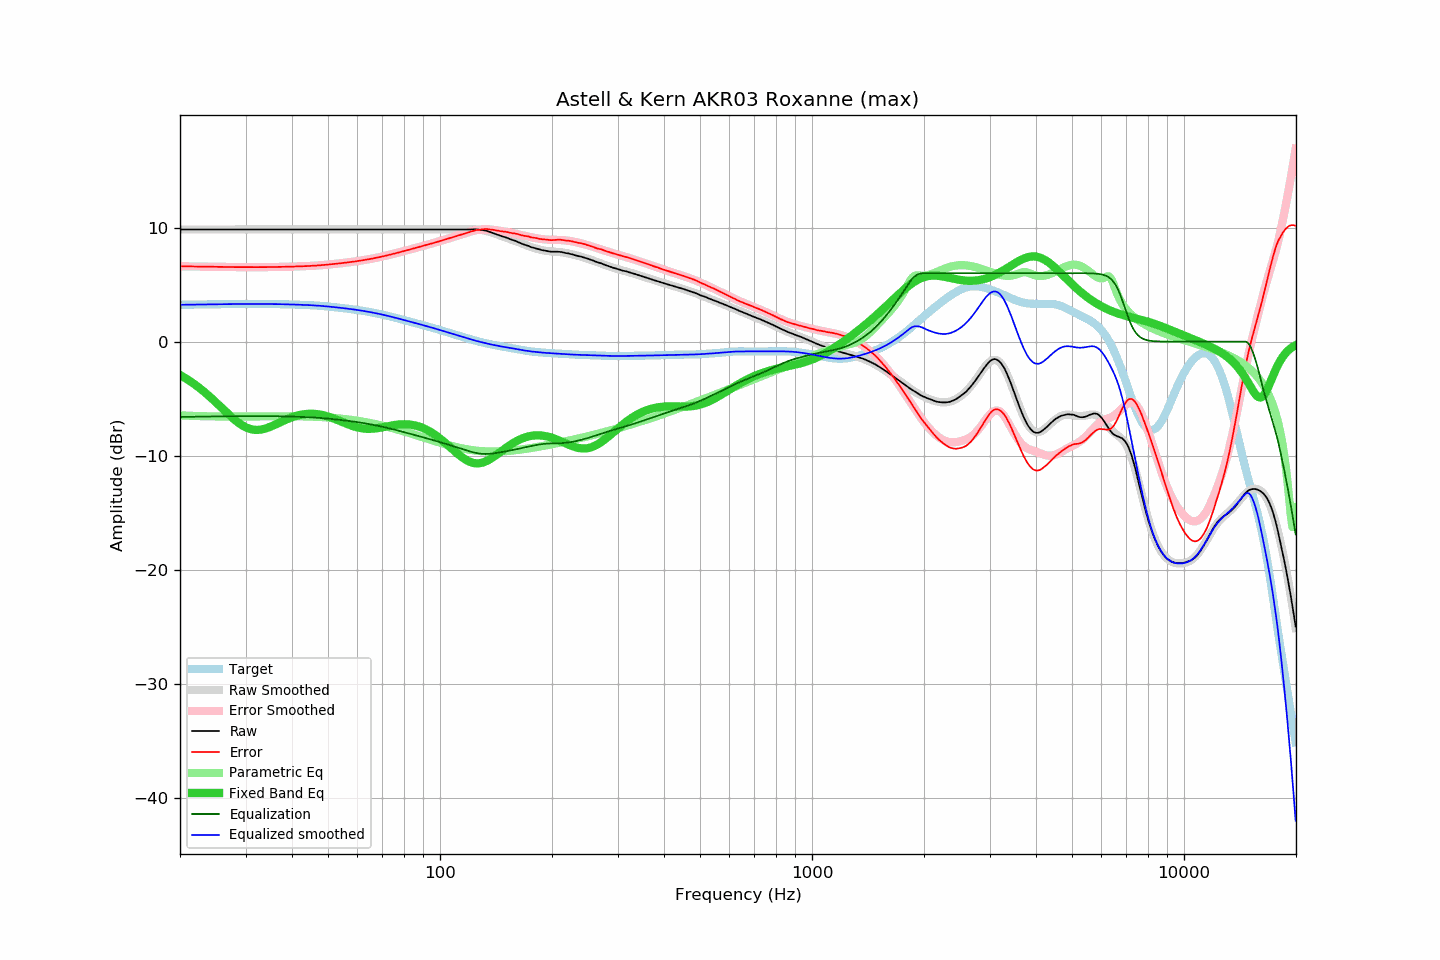

Source data for this figure (header and first rows):
frequency, raw, error, smoothed, error_smoothed, equalization, parametric_eq, equalized_raw, equalized_smoothed, target
20.00, 9.83, 6.60, 9.83, 6.60, -6.60, -2.93, 3.23, 3.23, 3.23
20.20, 9.83, 6.60, 9.83, 6.60, -6.60, -3.01, 3.23, 3.23, 3.23
20.40, 9.83, 6.60, 9.83, 6.60, -6.60, -3.09, 3.23, 3.23, 3.23
20.61, 9.83, 6.60, 9.83, 6.60, -6.60, -3.18, 3.23, 3.23, 3.23
20.81, 9.83, 6.59, 9.83, 6.59, -6.59, -3.26, 3.24, 3.24, 3.24
21.02, 9.83, 6.59, 9.83, 6.59, -6.59, -3.35, 3.24, 3.24, 3.24
21.23, 9.83, 6.59, 9.83, 6.59, -6.59, -3.45, 3.24, 3.24, 3.24
21.44, 9.83, 6.59, 9.83, 6.59, -6.59, -3.54, 3.24, 3.24, 3.24
21.66, 9.83, 6.58, 9.83, 6.58, -6.58, -3.64, 3.24, 3.24, 3.25
21.87, 9.83, 6.58, 9.83, 6.58, -6.58, -3.74, 3.25, 3.25, 3.25
22.09, 9.83, 6.58, 9.83, 6.58, -6.58, -3.84, 3.25, 3.25, 3.25
22.31, 9.83, 6.58, 9.83, 6.58, -6.58, -3.95, 3.25, 3.25, 3.25
22.54, 9.83, 6.58, 9.83, 6.58, -6.58, -4.06, 3.25, 3.25, 3.25
22.76, 9.83, 6.57, 9.83, 6.57, -6.57, -4.17, 3.26, 3.26, 3.25
22.99, 9.83, 6.57, 9.83, 6.57, -6.57, -4.28, 3.26, 3.26, 3.26
23.22, 9.83, 6.57, 9.83, 6.57, -6.57, -4.40, 3.26, 3.26, 3.26
23.45, 9.83, 6.57, 9.83, 6.57, -6.57, -4.52, 3.26, 3.26, 3.26
23.69, 9.83, 6.57, 9.83, 6.57, -6.57, -4.64, 3.26, 3.26, 3.26
23.92, 9.83, 6.56, 9.83, 6.56, -6.56, -4.76, 3.27, 3.27, 3.27
24.16, 9.83, 6.56, 9.83, 6.56, -6.56, -4.89, 3.27, 3.27, 3.27
24.40, 9.83, 6.56, 9.83, 6.56, -6.56, -5.02, 3.27, 3.27, 3.27
24.65, 9.83, 6.56, 9.83, 6.56, -6.56, -5.15, 3.27, 3.27, 3.27
24.89, 9.83, 6.55, 9.83, 6.55, -6.55, -5.28, 3.27, 3.27, 3.27
25.14, 9.83, 6.55, 9.83, 6.55, -6.55, -5.41, 3.28, 3.28, 3.28
25.39, 9.83, 6.55, 9.83, 6.55, -6.55, -5.54, 3.28, 3.28, 3.28
25.65, 9.83, 6.55, 9.83, 6.55, -6.55, -5.68, 3.28, 3.28, 3.28
25.91, 9.83, 6.55, 9.83, 6.55, -6.55, -5.81, 3.28, 3.28, 3.28
26.16, 9.83, 6.54, 9.83, 6.54, -6.54, -5.95, 3.29, 3.29, 3.29
26.43, 9.83, 6.54, 9.83, 6.54, -6.54, -6.09, 3.29, 3.29, 3.29
26.69, 9.83, 6.54, 9.83, 6.54, -6.54, -6.22, 3.29, 3.29, 3.29
26.96, 9.83, 6.54, 9.83, 6.54, -6.54, -6.35, 3.29, 3.29, 3.29
27.23, 9.83, 6.54, 9.83, 6.54, -6.54, -6.48, 3.29, 3.29, 3.29
27.50, 9.83, 6.53, 9.83, 6.53, -6.53, -6.61, 3.29, 3.29, 3.29
27.77, 9.83, 6.53, 9.83, 6.53, -6.53, -6.73, 3.30, 3.30, 3.30
28.05, 9.83, 6.53, 9.83, 6.53, -6.53, -6.85, 3.30, 3.30, 3.30
28.33, 9.83, 6.53, 9.83, 6.53, -6.53, -6.97, 3.30, 3.30, 3.30
28.62, 9.83, 6.53, 9.83, 6.53, -6.53, -7.08, 3.30, 3.30, 3.30
28.90, 9.83, 6.53, 9.83, 6.53, -6.53, -7.18, 3.30, 3.30, 3.30
29.19, 9.83, 6.53, 9.83, 6.53, -6.53, -7.28, 3.30, 3.30, 3.30
29.48, 9.83, 6.53, 9.83, 6.53, -6.53, -7.36, 3.30, 3.30, 3.30
29.78, 9.83, 6.53, 9.83, 6.53, -6.53, -7.44, 3.30, 3.30, 3.30
30.08, 9.83, 6.53, 9.83, 6.53, -6.53, -7.52, 3.30, 3.30, 3.30
30.38, 9.83, 6.52, 9.83, 6.53, -6.53, -7.58, 3.30, 3.30, 3.30
30.68, 9.83, 6.52, 9.83, 6.53, -6.53, -7.63, 3.30, 3.30, 3.30
30.99, 9.83, 6.53, 9.83, 6.53, -6.53, -7.67, 3.30, 3.30, 3.30
31.30, 9.83, 6.52, 9.83, 6.53, -6.53, -7.70, 3.30, 3.30, 3.30
31.61, 9.83, 6.53, 9.83, 6.53, -6.53, -7.73, 3.30, 3.30, 3.30
31.93, 9.83, 6.53, 9.83, 6.53, -6.53, -7.74, 3.30, 3.30, 3.30
32.24, 9.83, 6.53, 9.83, 6.53, -6.53, -7.74, 3.30, 3.30, 3.30
32.57, 9.83, 6.53, 9.83, 6.53, -6.53, -7.73, 3.30, 3.30, 3.30
32.89, 9.83, 6.53, 9.83, 6.53, -6.53, -7.72, 3.30, 3.30, 3.30
33.22, 9.83, 6.53, 9.83, 6.53, -6.53, -7.69, 3.30, 3.30, 3.30
33.55, 9.83, 6.53, 9.83, 6.53, -6.53, -7.66, 3.30, 3.30, 3.30
33.89, 9.83, 6.53, 9.83, 6.53, -6.53, -7.62, 3.30, 3.30, 3.30
34.23, 9.83, 6.53, 9.83, 6.53, -6.53, -7.58, 3.30, 3.30, 3.30
34.57, 9.83, 6.53, 9.83, 6.53, -6.53, -7.53, 3.30, 3.30, 3.30
34.92, 9.83, 6.53, 9.83, 6.53, -6.53, -7.48, 3.30, 3.30, 3.29
35.27, 9.83, 6.54, 9.83, 6.54, -6.54, -7.42, 3.29, 3.29, 3.29
35.62, 9.83, 6.54, 9.83, 6.54, -6.54, -7.36, 3.29, 3.29, 3.29
35.97, 9.83, 6.54, 9.83, 6.54, -6.54, -7.29, 3.29, 3.29, 3.29
... 635 more rows
